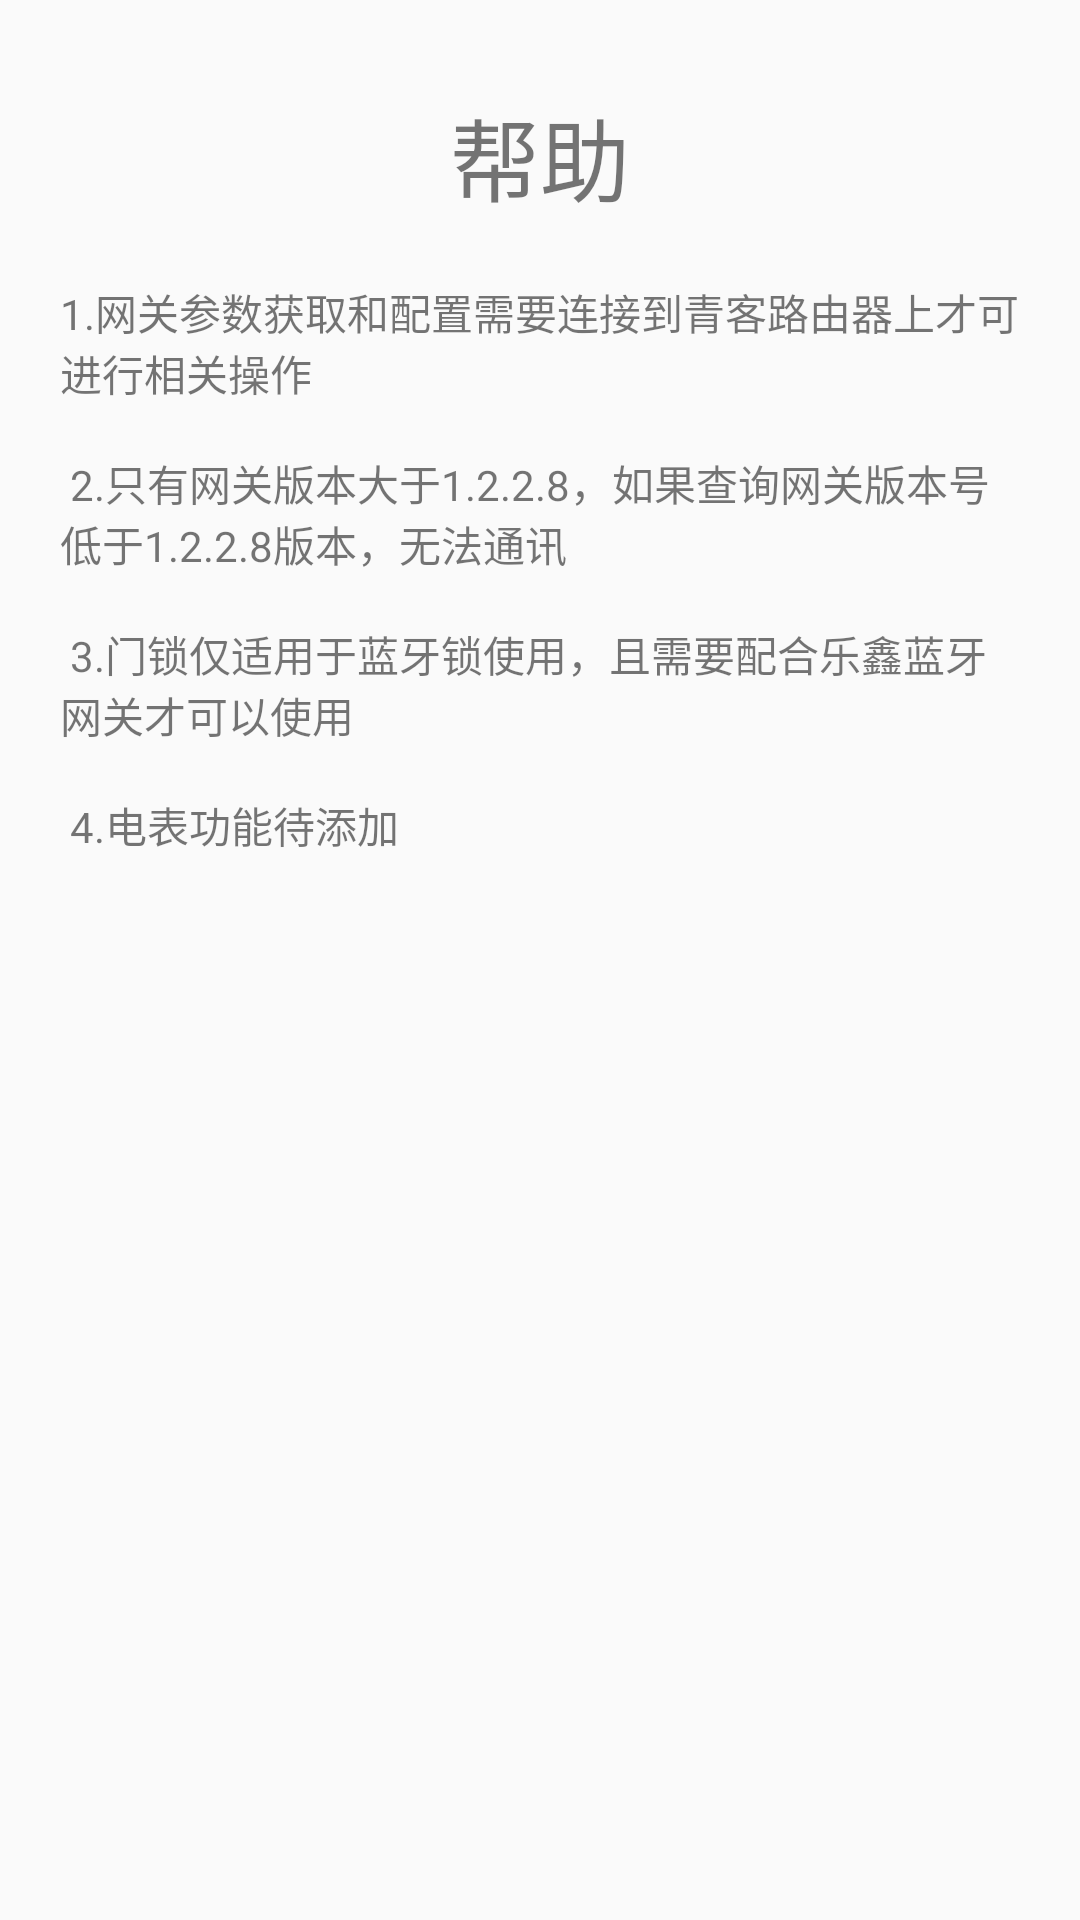

This screen was rendered from an Android layout file. Write that file and the resources it references.
<!-- AndroidManifest.xml: application theme AppTheme.NoActionBar -->
<!-- res/layout/fragment_help.xml -->
<?xml version="1.0" encoding="utf-8"?>
<FrameLayout
    xmlns:android="http://schemas.android.com/apk/res/android" android:layout_width="match_parent"
    android:layout_height="match_parent">

    <LinearLayout
        android:layout_width="match_parent"
        android:layout_height="match_parent"
        android:orientation="vertical">

        <View
            android:layout_width="match_parent"
            android:layout_height="30dp"></View>

        <TextView
            android:layout_width="match_parent"
            android:layout_height="wrap_content"
            android:gravity="center"
            android:text="帮助"
            android:textSize="30sp"/>

        <TextView
            android:layout_width="match_parent"
            android:layout_height="wrap_content"
            android:layout_margin="20dp"
            android:text="@string/help_doc"
            />

    </LinearLayout>

</FrameLayout>
<!-- resources referenced by this layout -->
<resources>
  <string name="help_doc">1.网关参数获取和配置需要连接到青客路由器上才可进行相关操作"\n\n"
          2.只有网关版本大于1.2.2.8，如果查询网关版本号低于1.2.2.8版本，无法通讯"\n\n"
          3.门锁仅适用于蓝牙锁使用，且需要配合乐鑫蓝牙网关才可以使用"\n\n"
          4.电表功能待添加</string>
  <style name="AppTheme.NoActionBar">
          <item name="windowActionBar">false</item>
          <item name="windowNoTitle">true</item>
          <item name="colorPrimary">@color/colorPrimary</item>
          <item name="colorPrimaryDark">@color/colorPrimary</item>
          <item name="colorAccent">@color/colorAccent</item>
      </style>
  <color name="colorPrimary">#2ec4b6</color>
  <color name="colorAccent">#88b2dbbf</color>
</resources>
